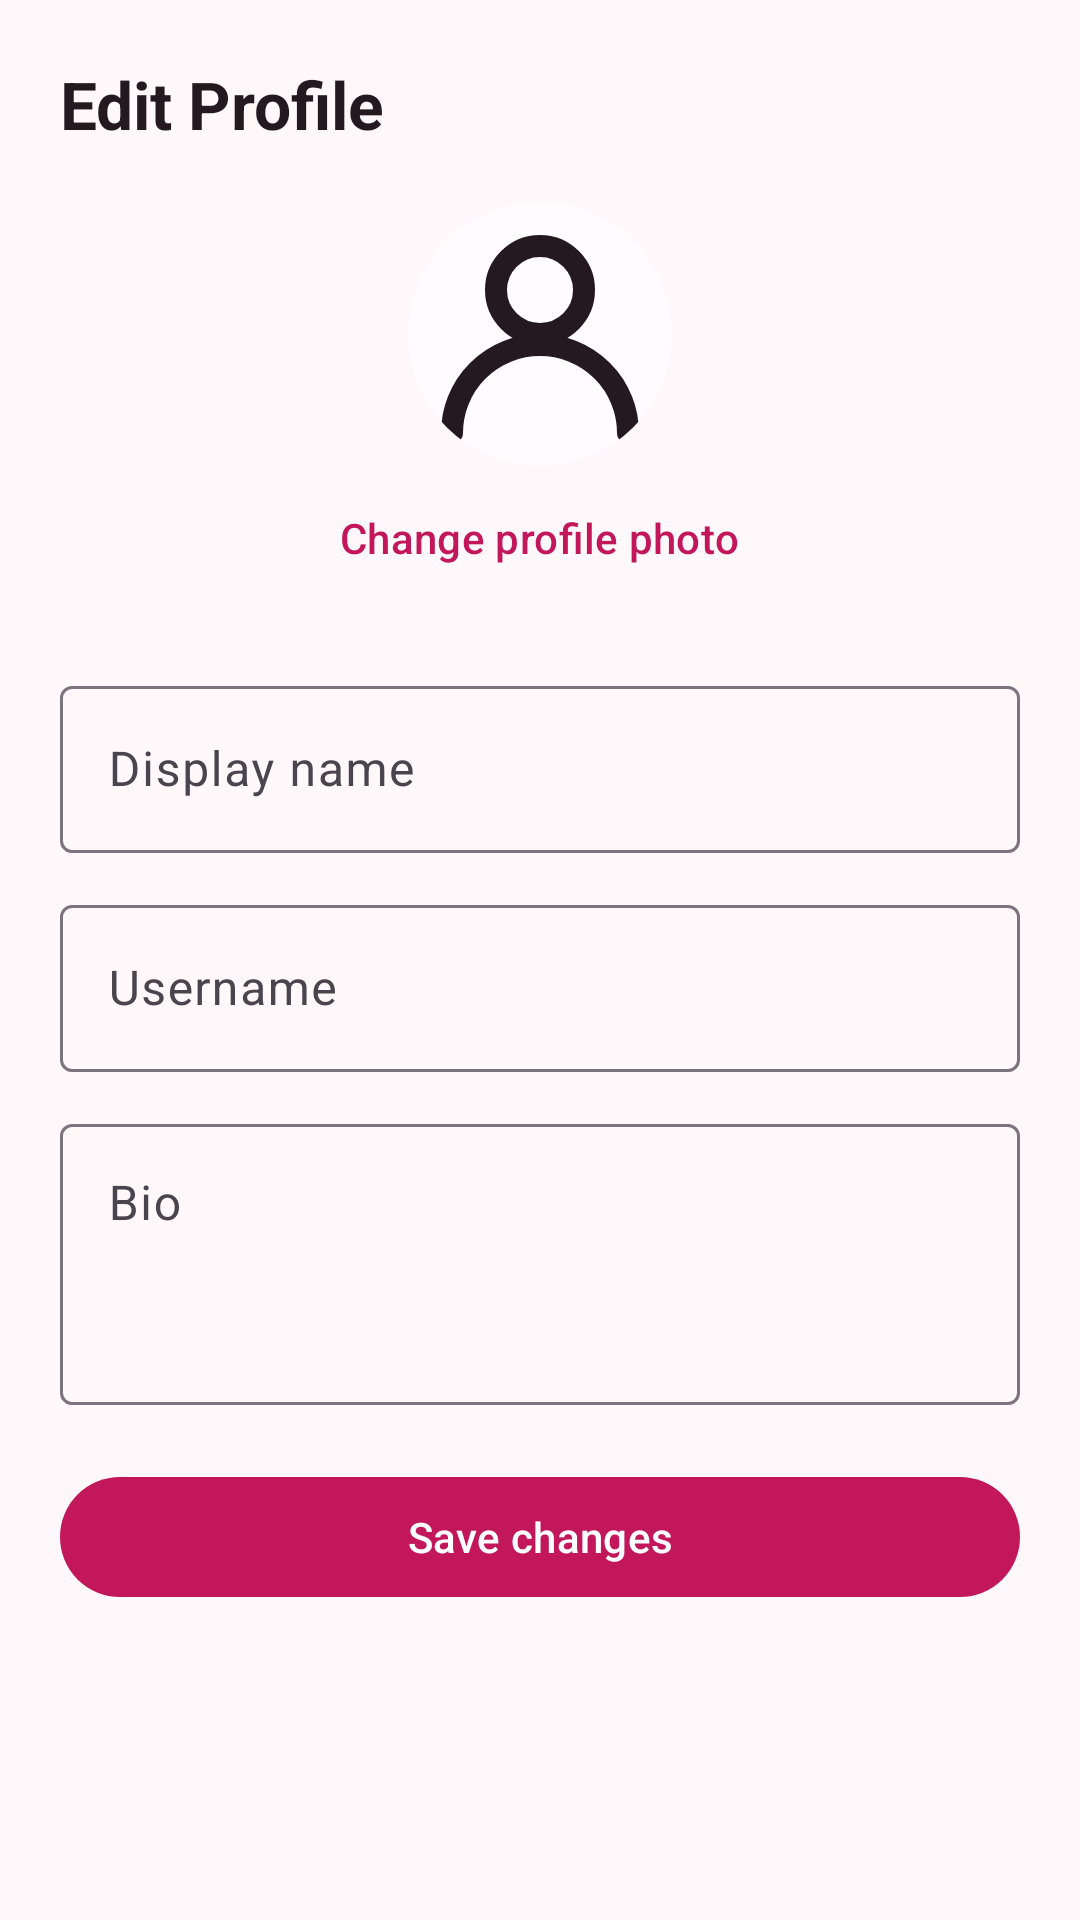

Write the Android layout XML for this screen, with the resource values it uses.
<!-- AndroidManifest.xml: application theme Theme.CliQHeart -->
<!-- res/layout/fragment_edit_profile.xml -->
<?xml version="1.0" encoding="utf-8"?>
<ScrollView xmlns:android="http://schemas.android.com/apk/res/android"
    android:layout_width="match_parent"
    android:layout_height="match_parent"
    android:fillViewport="true">

    <LinearLayout
        android:layout_width="match_parent"
        android:layout_height="wrap_content"
        android:orientation="vertical"
        android:padding="20dp">

        <TextView
            android:layout_width="match_parent"
            android:layout_height="wrap_content"
            android:text="@string/edit_profile"
            android:textColor="@color/heart_text"
            android:textSize="22sp"
            android:textStyle="bold" />

        <ImageView
            android:id="@+id/edit_profile_avatar"
            android:layout_width="88dp"
            android:layout_height="88dp"
            android:layout_gravity="center_horizontal"
            android:layout_marginTop="18dp"
            android:background="@drawable/bg_avatar_circle"
            android:clipToOutline="true"
            android:contentDescription="@string/profile_picture"
            android:scaleType="centerCrop"
            android:src="@drawable/ic_profile" />

        <com.google.android.material.button.MaterialButton
            android:id="@+id/change_profile_photo_button"
            style="@style/Widget.Material3.Button.TextButton"
            android:layout_width="wrap_content"
            android:layout_height="wrap_content"
            android:layout_gravity="center_horizontal"
            android:text="@string/change_profile_photo" />

        <com.google.android.material.textfield.TextInputLayout
            android:layout_width="match_parent"
            android:layout_height="wrap_content"
            android:layout_marginTop="20dp"
            android:hint="@string/display_name">

            <com.google.android.material.textfield.TextInputEditText
                android:id="@+id/edit_display_name"
                android:layout_width="match_parent"
                android:layout_height="wrap_content"
                android:inputType="textCapWords"
                android:maxLength="80" />
        </com.google.android.material.textfield.TextInputLayout>

        <com.google.android.material.textfield.TextInputLayout
            android:layout_width="match_parent"
            android:layout_height="wrap_content"
            android:layout_marginTop="12dp"
            android:hint="@string/username">

            <com.google.android.material.textfield.TextInputEditText
                android:id="@+id/edit_username"
                android:layout_width="match_parent"
                android:layout_height="wrap_content"
                android:inputType="textNoSuggestions"
                android:maxLength="30" />
        </com.google.android.material.textfield.TextInputLayout>

        <com.google.android.material.textfield.TextInputLayout
            android:layout_width="match_parent"
            android:layout_height="wrap_content"
            android:layout_marginTop="12dp"
            android:hint="@string/bio">

            <com.google.android.material.textfield.TextInputEditText
                android:id="@+id/edit_bio"
                android:layout_width="match_parent"
                android:layout_height="wrap_content"
                android:gravity="top"
                android:inputType="textCapSentences|textMultiLine"
                android:maxLength="500"
                android:minLines="3" />
        </com.google.android.material.textfield.TextInputLayout>

        <TextView
            android:id="@+id/edit_profile_state"
            android:layout_width="match_parent"
            android:layout_height="wrap_content"
            android:layout_marginTop="12dp"
            android:textColor="@color/heart_muted"
            android:visibility="gone" />

        <com.google.android.material.button.MaterialButton
            android:id="@+id/save_profile_button"
            style="@style/Widget.Material3.Button"
            android:layout_width="match_parent"
            android:layout_height="wrap_content"
            android:layout_marginTop="20dp"
            android:minHeight="48dp"
            android:text="@string/save_changes" />
    </LinearLayout>
</ScrollView>
<!-- resources referenced by this layout -->
<resources>
  <color name="heart_muted">#FF76666D</color>
  <color name="heart_text">#FF24191E</color>
  <!-- drawable bg_avatar_circle (drawable) -->
  <?xml version="1.0" encoding="utf-8"?>
  <shape xmlns:android="http://schemas.android.com/apk/res/android"
      android:shape="oval">
      <solid android:color="@color/heart_surface" />
  </shape>
  <!-- drawable ic_profile (drawable) -->
  <vector xmlns:android="http://schemas.android.com/apk/res/android"
      android:width="24dp"
      android:height="24dp"
      android:viewportWidth="24"
      android:viewportHeight="24">
      <path
          android:fillColor="#00000000"
          android:pathData="M12,12a4,4 0,1 0,0 -8a4,4 0,1 0,0 8"
          android:strokeColor="#FF24191E"
          android:strokeWidth="2" />
      <path
          android:fillColor="#00000000"
          android:pathData="M4,21a8,8 0,0 1,16 0"
          android:strokeColor="#FF24191E"
          android:strokeLineCap="round"
          android:strokeWidth="2" />
  </vector>
  <string name="bio">Bio</string>
  <string name="change_profile_photo">Change profile photo</string>
  <string name="display_name">Display name</string>
  <string name="edit_profile">Edit Profile</string>
  <string name="profile_picture">Profile picture</string>
  <string name="save_changes">Save changes</string>
  <string name="username">Username</string>
  <style name="Theme.CliQHeart" parent="Base.Theme.CliQHeart" />
  <color name="heart_surface">#FFFFFBFE</color>
  <style name="Base.Theme.CliQHeart" parent="Theme.Material3.DayNight.NoActionBar">
          <item name="colorPrimary">@color/heart_primary</item>
          <item name="colorOnPrimary">@color/heart_on_primary</item>
          <item name="colorSurface">@color/heart_surface</item>
          <item name="android:colorBackground">@color/heart_background</item>
          <item name="android:statusBarColor">@android:color/transparent</item>
          <item name="android:navigationBarColor">@color/nav_background</item>
          <item name="android:windowLightStatusBar">true</item>
          <item name="android:windowLightNavigationBar">true</item>
      </style>
  <color name="heart_primary">#C2185B</color>
  <color name="heart_on_primary">#FFFFFFFF</color>
  <color name="heart_background">#FFFFF8FA</color>
  <color name="nav_background">#FFFFFFFF</color>
</resources>
